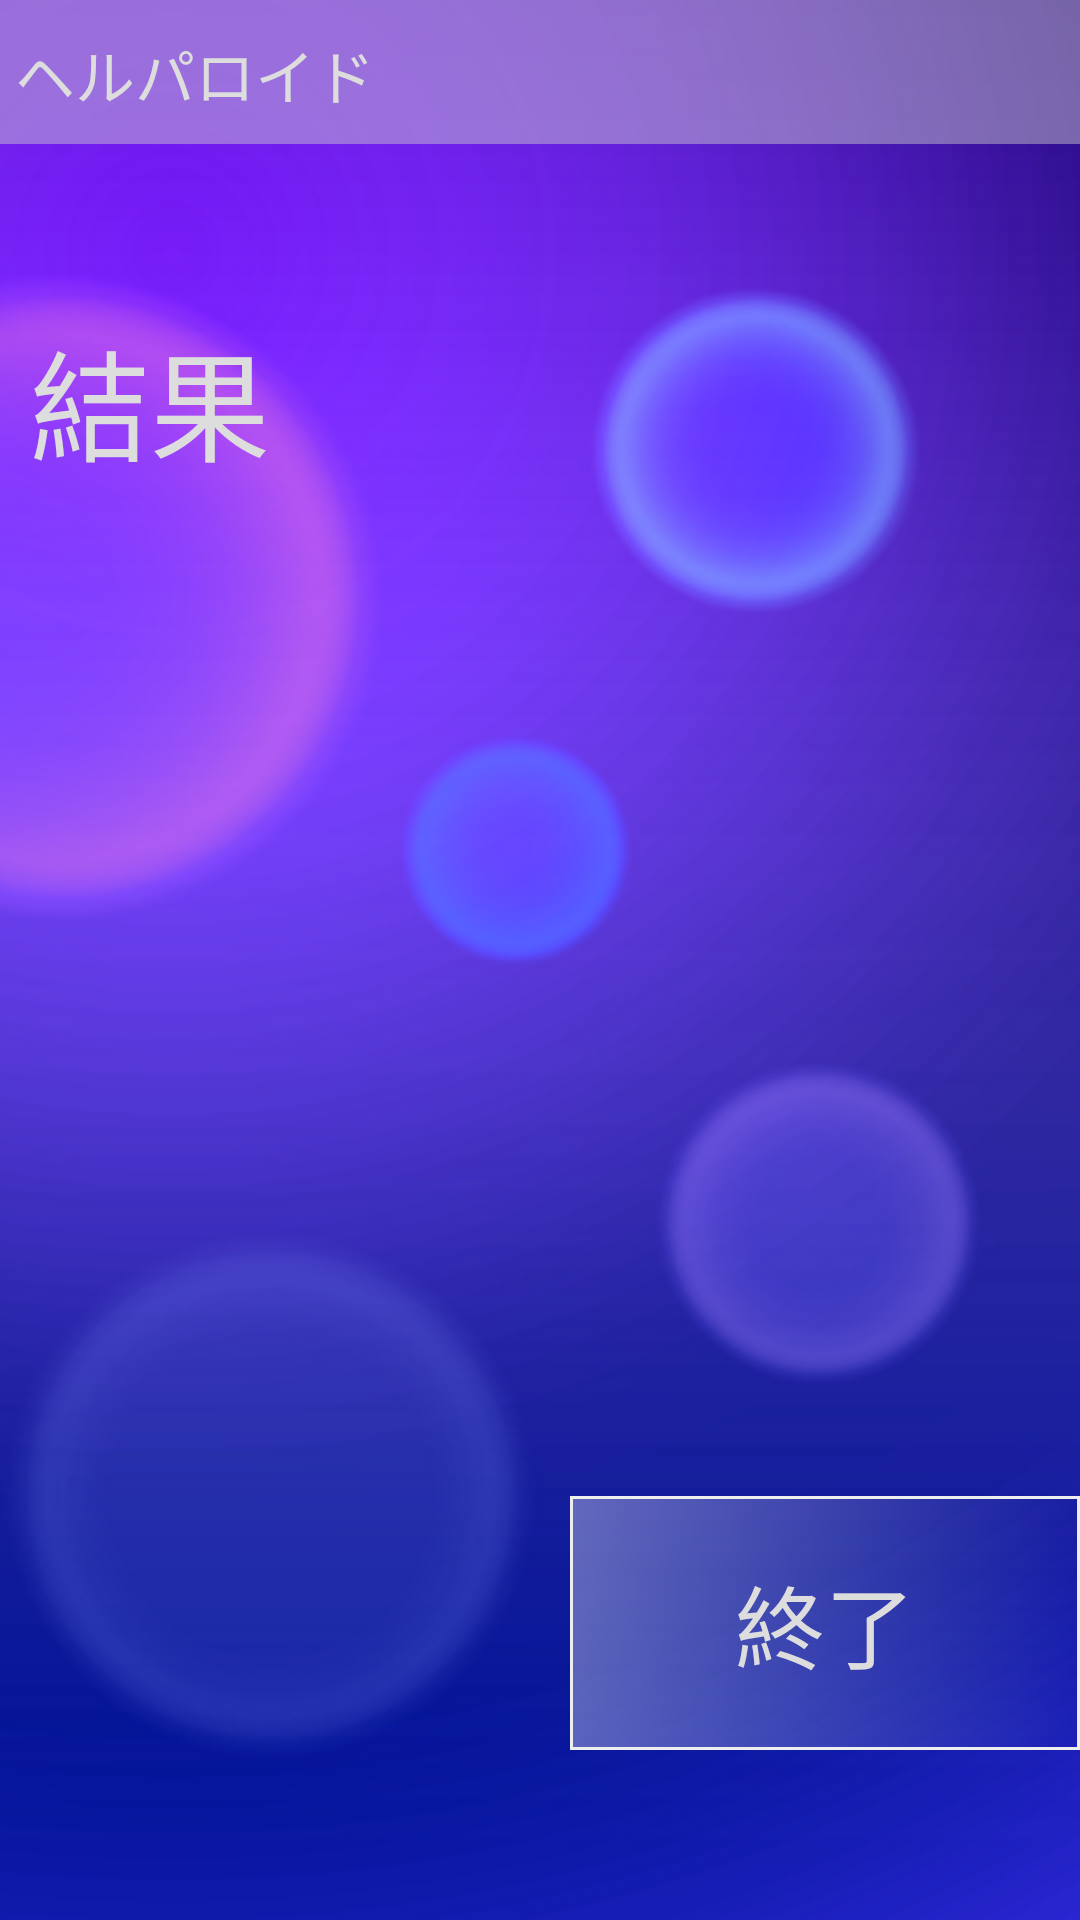

Write the Android layout XML for this screen, with the resource values it uses.
<!-- AndroidManifest.xml: application theme AppTheme -->
<!-- res/layout/activity_pass_result.xml -->
<?xml version="1.0" encoding="utf-8"?>
<FrameLayout xmlns:android="http://schemas.android.com/apk/res/android"
    xmlns:tools="http://schemas.android.com/tools"
    android:layout_width="match_parent"
    android:layout_height="match_parent"
    tools:context=".PassResultActivity"
    android:background="#EEEEEE">

    <ImageView
        android:layout_width="match_parent"
        android:layout_height="match_parent"
        android:src="@drawable/backgroundblue"
        android:scaleType="centerCrop"/>

    <LinearLayout
        android:layout_width="match_parent"
        android:layout_height="match_parent"
        android:orientation="vertical">

        <include layout="@layout/titleber"/>

        <Space
            android:layout_width="match_parent"
            android:layout_height="wrap_content"
            android:layout_weight="10"/>

        <TextView
            android:layout_width="match_parent"
            android:layout_height="0dp"
            android:layout_weight="30"
            android:text=" 結果"
            android:textSize="40dp"
            android:textColor="#dddddd"
            />

        <TextView
            android:layout_width="match_parent"
            android:layout_height="0dp"
            android:layout_weight="40"
            tools:text="result"
            android:gravity="center_horizontal"
            android:textSize="25dp"
            android:textColor="#dddddd"
            android:id="@+id/pastresulttext"/>

        <Button
            android:layout_width="170dp"
            android:layout_height="0dp"
            android:layout_weight="15"
            android:layout_gravity="right"
            android:text="終了"
            android:textSize="30dp"
            android:textColor="#dddddd"
            android:background="@drawable/border_frame2"
            android:id="@+id/pastbackbutton"/>

        <Space
            android:layout_width="match_parent"
            android:layout_height="wrap_content"
            android:layout_weight="10"/>

    </LinearLayout>

</FrameLayout>
<!-- res/layout/titleber.xml (included above) -->
<?xml version="1.0" encoding="utf-8"?>
<LinearLayout xmlns:android="http://schemas.android.com/apk/res/android"
    android:orientation="vertical"
    android:layout_width="match_parent"
    android:layout_height="48dp"
    android:background="#77cccccc"
    >

    <Space
        android:layout_width="match_parent"
        android:layout_height="10dp"
        />

    <TextView
        android:layout_width="match_parent"
        android:layout_height="wrap_content"
        android:text=" ヘルパロイド"
        android:textColor="#dddddd"
        android:textSize="20sp"/>

    <Space
        android:layout_width="match_parent"
        android:layout_height="10dp"
        />

    <include layout="@layout/divide0"/>

</LinearLayout>
<!-- res/layout/divide0.xml (included above) -->
<?xml version="1.0" encoding="utf-8"?>
<View xmlns:android="http://schemas.android.com/apk/res/android"
    android:layout_width="match_parent"
    android:layout_height="1dp"
    android:background="#ffffffff">

</View>
<!-- resources referenced by this layout -->
<resources>
  <!-- drawable backgroundblue: png bitmap (drawable, 105438 bytes) -->
  <!-- drawable border_frame2 (drawable) -->
  <?xml version="1.0" encoding="utf-8"?>
  <selector xmlns:android="http://schemas.android.com/apk/res/android"
      android:layout_width="match_parent" android:layout_height="match_parent">
  
  
  
      <item android:state_pressed="true">
          <shape android:shape="rectangle">
              
              <stroke
                  android:width="1dp"
                  android:color="#eeeeee"
                  />
              <gradient
                  android:startColor="#55555555"/>
          </shape>
      </item>
  
      <item android:state_pressed="false">
          <shape android:shape="rectangle">
              
              <stroke
                  android:width="1dp"
                  android:color="#eeeeee"
                  />
              <gradient
                  android:startColor="#55ffffff"/>
          </shape>
      </item>
  
  </selector>
  <style name="AppTheme" parent="Theme.AppCompat.Light.NoActionBar">
          
          <item name="colorPrimary">@color/colorPrimary</item>
          <item name="colorPrimaryDark">@color/colorPrimaryDark</item>
          <item name="colorAccent">@color/colorAccent</item>
      </style>
  <color name="colorPrimary">#3F51B5</color>
  <color name="colorPrimaryDark">#303F9F</color>
  <color name="colorAccent">#FF4081</color>
</resources>
